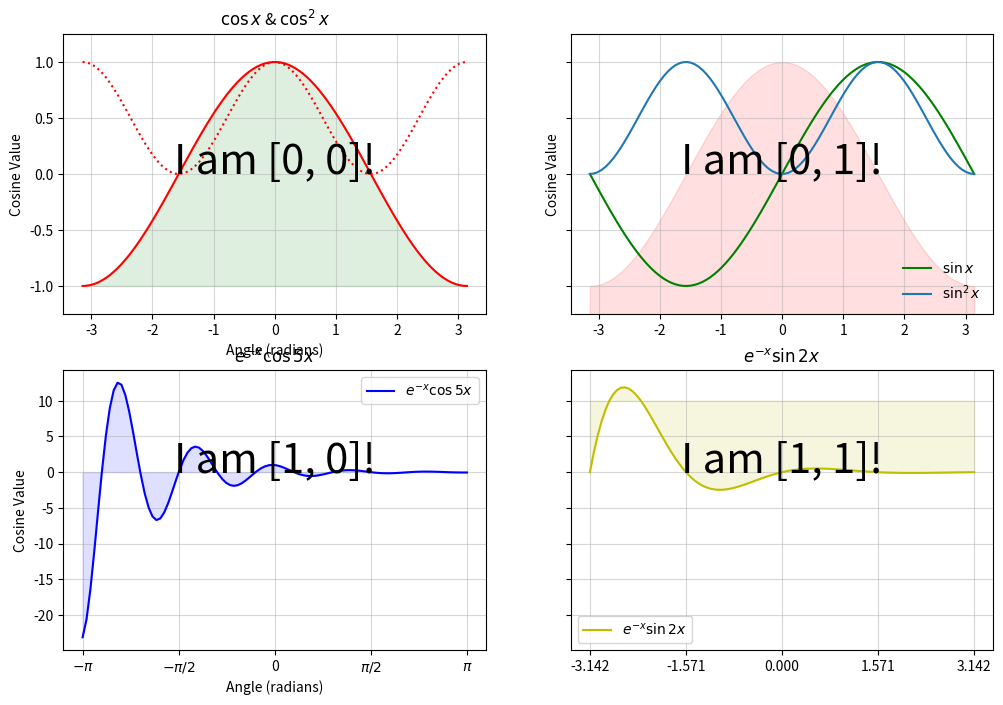

Here is the Python script that generated this plot:
from matplotlib import pyplot as plt
import numpy as np

#--------- Generate cosine and sine values --------#
x = np.linspace(-np.pi, np.pi, num=100, endpoint=True)
cos_x = np.cos(x)
sin_x = np.sin(x)
fun1_x = np.exp(-x) * np.cos(5 * x)
fun2_x = np.exp(-x) * np.sin(2 * x)

#------- Plot the data -------#
fig, axes = plt.subplots(nrows=2, ncols=2,
                         figsize=(12, 8),  sharey='row')

#------- Subplot 1 -------#
axes[0, 0].plot(x, cos_x, color='r', label='$\cos x$')
axes[0, 0].plot(x, cos_x**2, color='r',
                linestyle=':', label='$\cos^2 x$')
axes[0, 0].set_title('$\cos x$ & $\cos^2x$')
axes[0, 0].set_ylabel('Cosine Value')
axes[0, 0].fill_between(x, cos_x, -1, color='g', alpha=.125)
axes[0, 0].set_xlabel('Angle (radians)')
axes[0, 0].text(0, 0, 'I am [0, 0]!', fontsize=30,
                horizontalalignment='center')

#------- Subplot 2 -------#
axes[0, 1].plot(x, sin_x, color='g', label='$\sin x$')
axes[0, 1].fill_between(x, cos_x, -2, color='r', alpha=.125)
axes[0, 1].plot(x, sin_x**2, label='$\sin^2 x$')
axes[0, 1].set_ylabel('Cosine Value')
axes[0, 1].set_ylim(-1.25, 1.25)
axes[0, 1].legend(loc='lower right', frameon=False)
axes[0, 1].text(0, 0, 'I am [0, 1]!', fontsize=30,
                horizontalalignment='center')

#------- Subplot 3 -------#
axes[1, 0].plot(x, fun1_x, color='b', label='$e^{-x}\cos 5x$')
axes[1, 0].fill_between(x, fun1_x, 0, color='b', alpha=.125)
axes[1, 0].set_title('$e^{-x}\cos 5x$')
axes[1, 0].set_xlabel('Angle (radians)')
axes[1, 0].set_ylabel('Cosine Value')
axes[1, 0].set_xticks([-np.pi, -np.pi / 2, 0, np.pi / 2, np.pi])
axes[1, 0].set_xticklabels(['$-\pi$', '$-\pi/2$', '0', '$\pi/2$', '$\pi$'])
axes[1, 0].legend()
axes[1, 0].text(0, 0, 'I am [1, 0]!', fontsize=30,
                horizontalalignment='center')

#------- Subplot 4 -------#
axes[1, 1].plot(x, fun2_x, color='y', label='$e^{-x}\sin 2x$')
axes[1, 1].set_title('$e^{-x}\sin 2x$')
axes[1, 1].fill_between(x, fun2_x, 10, color='y', alpha=.125)
axes[1, 1].set_xticks([-np.pi, -np.pi / 2, 0, np.pi / 2, np.pi])
axes[1, 1].legend()
axes[1, 1].text(0, 0, 'I am [1, 1]!', fontsize=30,
                horizontalalignment='center')

# 'flatten', 'opens' the 2D array into a simple 1D array
for a in axes.flatten():
    a.grid(alpha=.5)

# plt.tight_layout()
plt.show(block=False)

